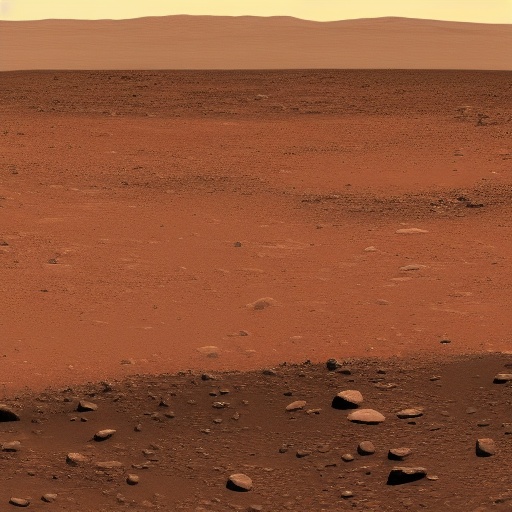
Generation parameters embedded in this image by AUTOMATIC1111 Stable Diffusion web UI or a fork of it (Forge, ...) (PNG 'parameters' text chunk):
No liquid water on the surface
Radiation exposure
Potentially habitable environments
Mars' two moons

Underground ice

mars
Steps: 20, Sampler: Euler a, CFG scale: 7, Seed: 2497149365, Size: 512x512, Model hash: 6ce0161689, Model: v1-5-pruned-emaonly, Version: v1.5.2